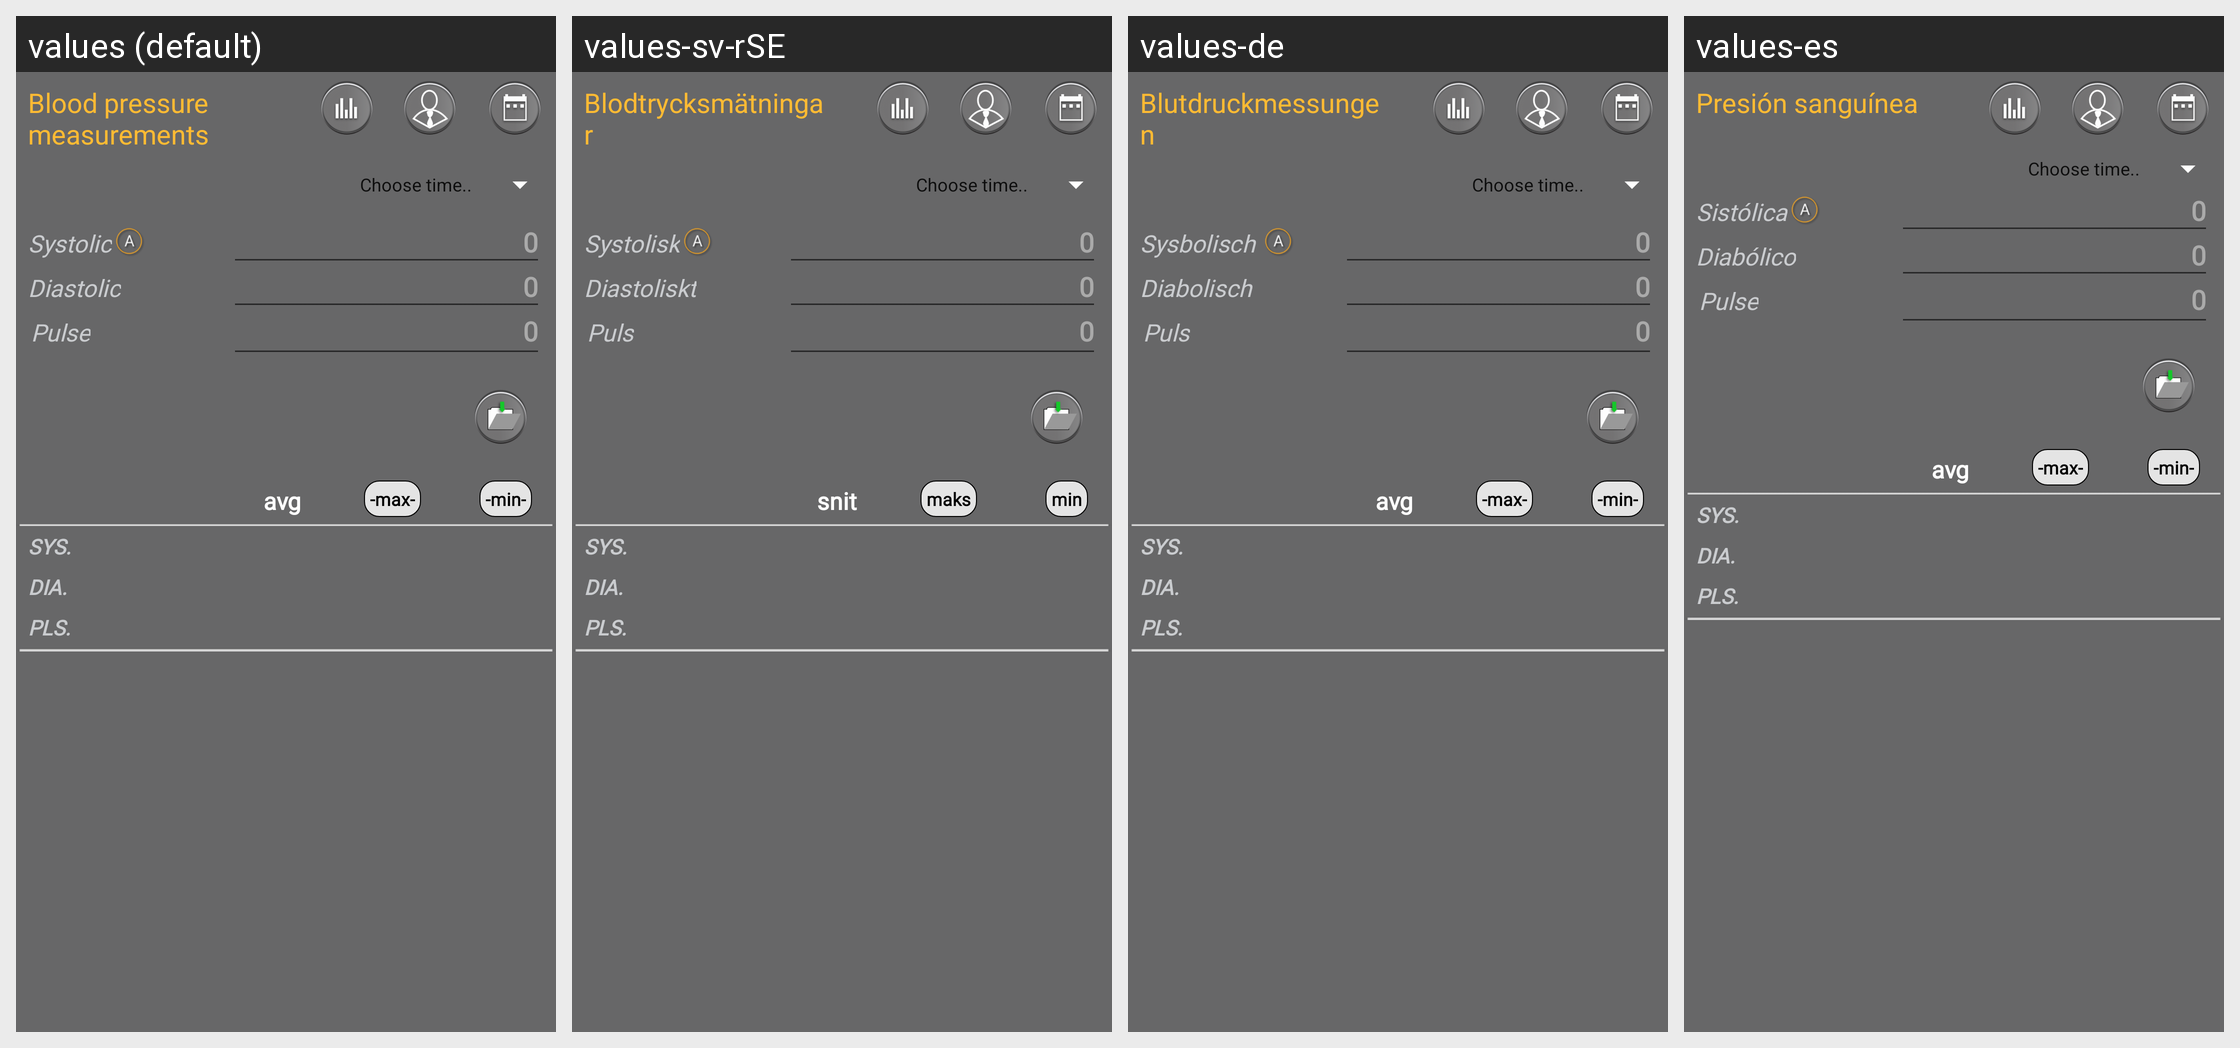

Locale-by-locale string values for the Android screen shown in this grid:
Android screen res/layout/activity_pressurez.xml rendered under 4 locales, left to right: values (default), values-sv-rSE, values-de, values-es. Device: Nexus 5 (rendered at 1080×1920; each locale shown at half size, 540×960, under a caption strip naming it); theme AppTheme.NoActionBar.
Other locales in the repository, not shown: values-fr, values-nb-rNO, values-nl-rNL.
Strings drawn on this screen, with the default value and each locale's value (text and hints the layout hard-codes, and strings that could not be matched under every locale, appear in the picture but are not listed):

syst
  values: SYS.
  values-sv-rSE: SYS.  [not translated; the default value is used]
  values-de: SYS.  [not translated; the default value is used]
  values-es: SYS.  [not translated; the default value is used]

diat
  values: DIA.
  values-sv-rSE: DIA.  [not translated; the default value is used]
  values-de: DIA.  [not translated; the default value is used]
  values-es: DIA.  [not translated; the default value is used]

chartLablePuls
  values: Pulse
  values-sv-rSE: Puls
  values-de: Puls
  values-es: Pulse  [not translated; the default value is used]

chartLableSys
  values: Systolic
  values-sv-rSE: Systolisk
  values-de: Sysbolisch 
  values-es: Sistólica

chartLableDia
  values: Diastolic
  values-sv-rSE: Diastoliskt
  values-de: Diabolisch 
  values-es: Diabólico

pulst
  values: PLS.
  values-sv-rSE: PLS.  [not translated; the default value is used]
  values-de: PLS.  [not translated; the default value is used]
  values-es: PLS.  [not translated; the default value is used]

set0
  values: 0
  values-sv-rSE: 0  [not translated; the default value is used]
  values-de: 0  [not translated; the default value is used]
  values-es: 0  [not translated; the default value is used]

blutdrukk
  values: Blood pressure measurements
  values-sv-rSE: Blodtrycksmätningar
  values-de: Blutdruckmessungen
  values-es: Presión sanguínea

avg
  values: avg
  values-sv-rSE: snit
  values-de: avg  [not translated; the default value is used]
  values-es: avg  [not translated; the default value is used]

maximum
  values: -max-
  values-sv-rSE: maks
  values-de: -max-  [not translated; the default value is used]
  values-es: -max-  [not translated; the default value is used]

minimum
  values: -min-
  values-sv-rSE: min
  values-de: -min-  [not translated; the default value is used]
  values-es: -min-  [not translated; the default value is used]
